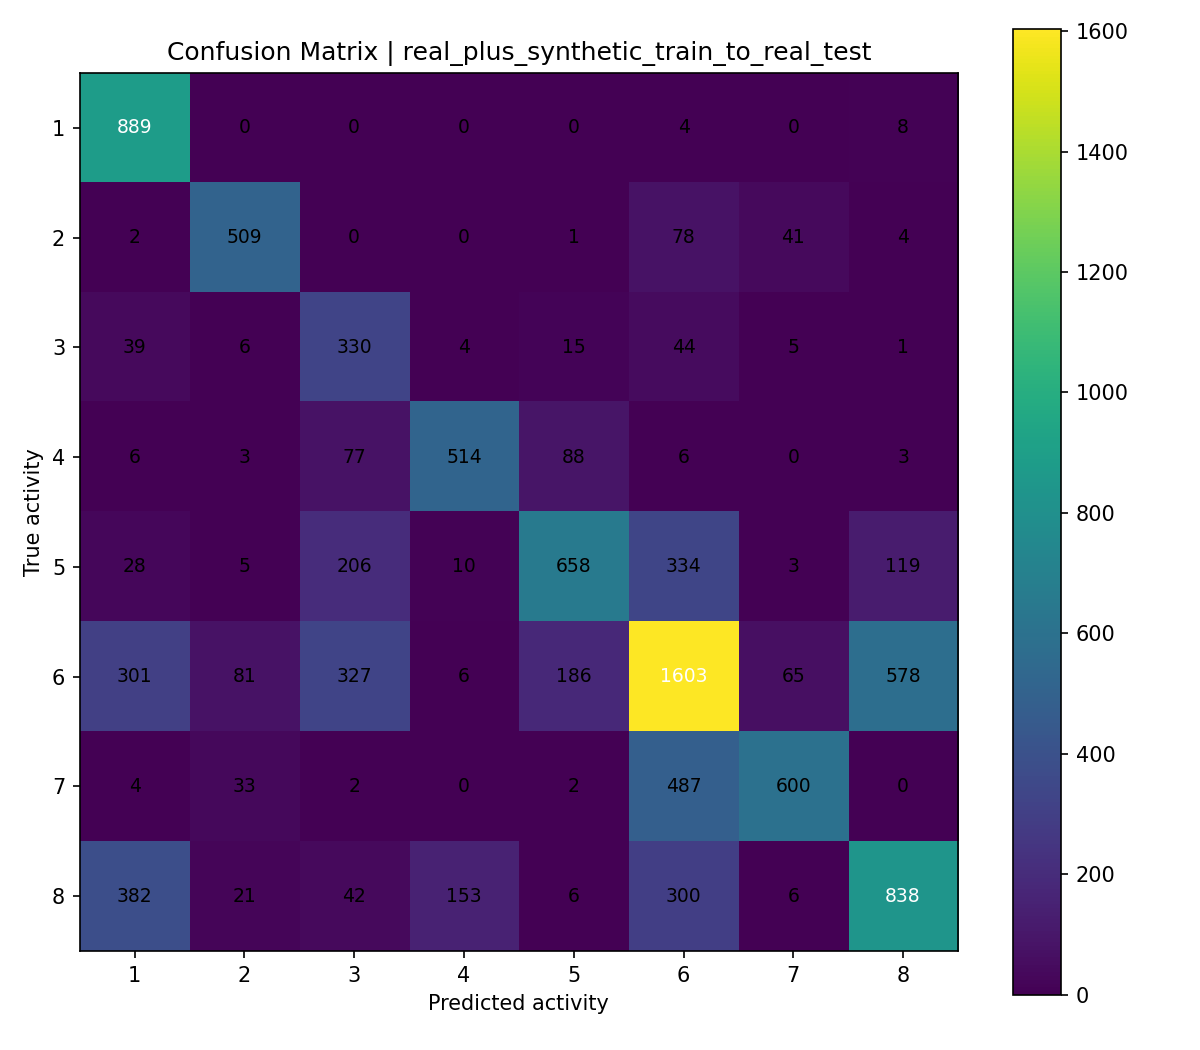

Source data for this figure (header and first rows):
, pred_1, pred_2, pred_3, pred_4, pred_5, pred_6, pred_7, pred_8
true_1, 889, 0, 0, 0, 0, 4, 0, 8
true_2, 2, 509, 0, 0, 1, 78, 41, 4
true_3, 39, 6, 330, 4, 15, 44, 5, 1
true_4, 6, 3, 77, 514, 88, 6, 0, 3
true_5, 28, 5, 206, 10, 658, 334, 3, 119
true_6, 301, 81, 327, 6, 186, 1603, 65, 578
true_7, 4, 33, 2, 0, 2, 487, 600, 0
true_8, 382, 21, 42, 153, 6, 300, 6, 838
